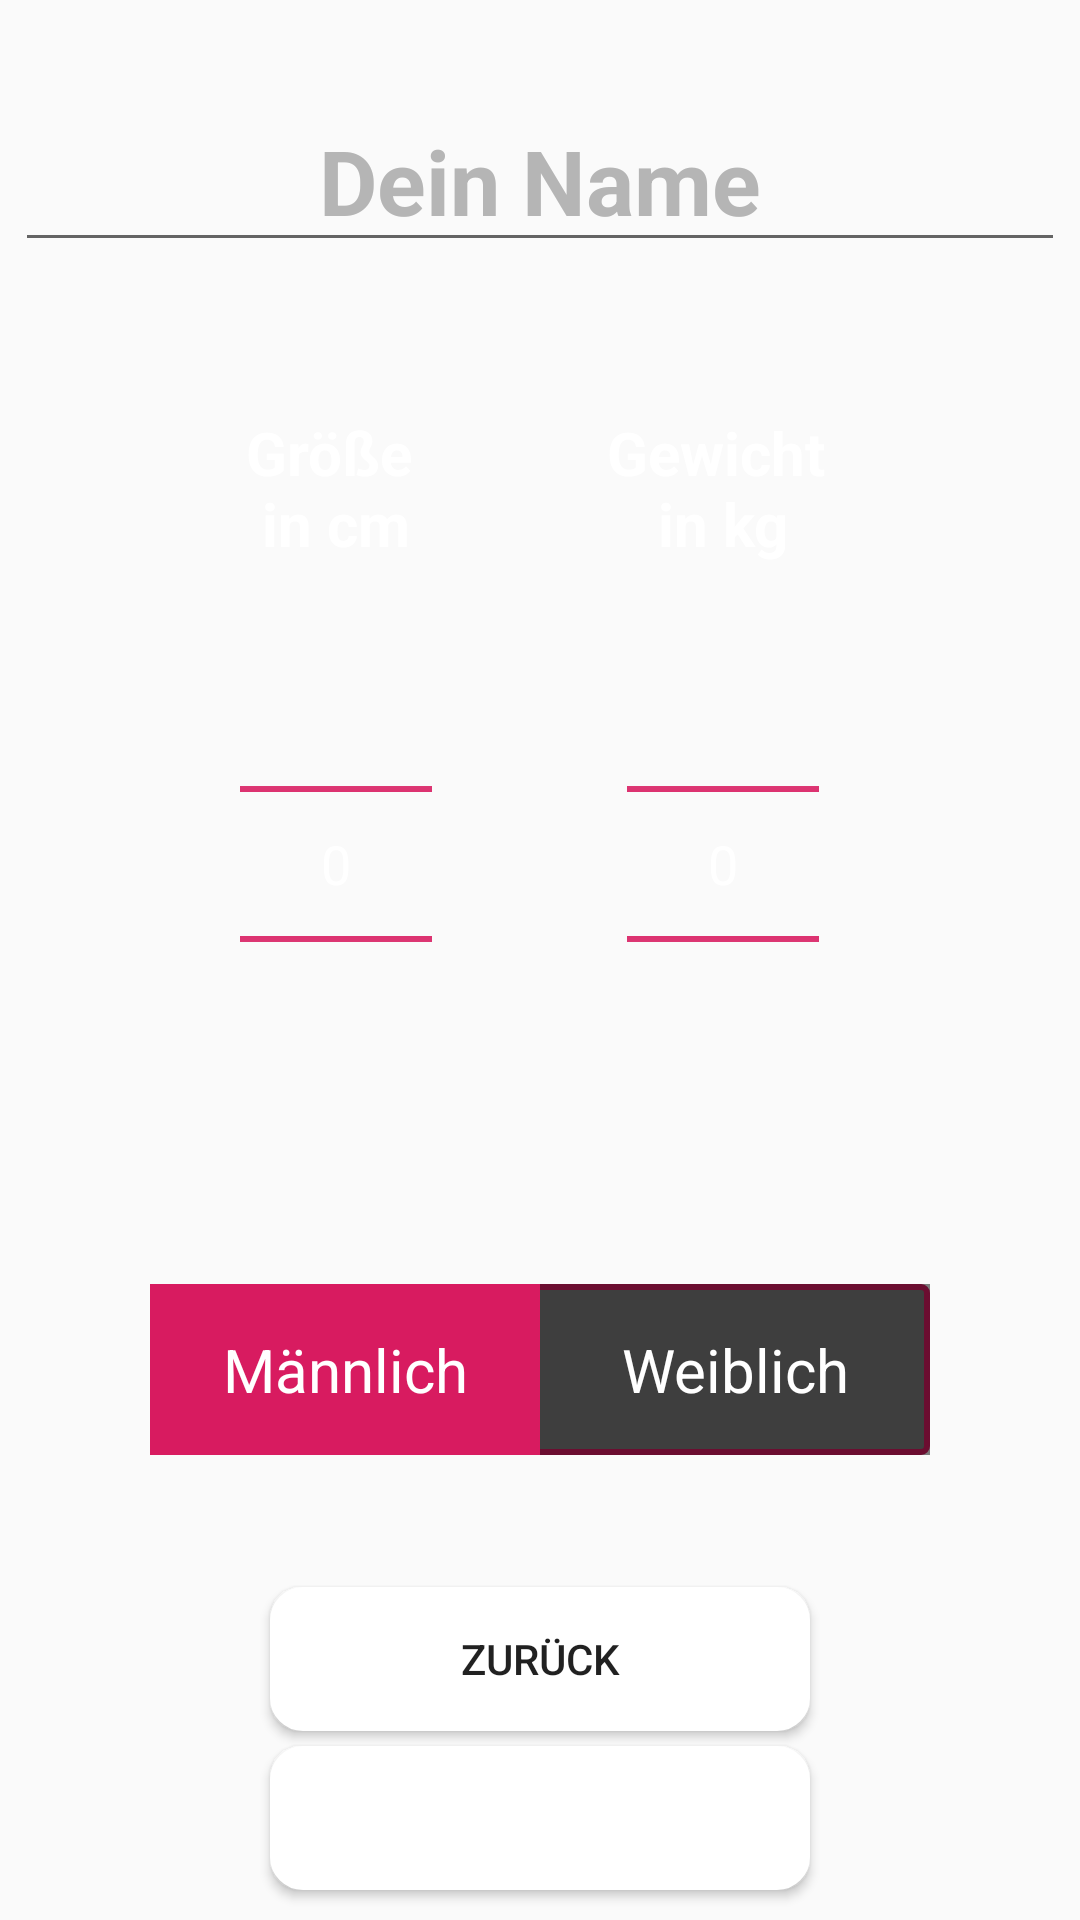

Reconstruct the res/layout file that produces this screen, plus the resources it refers to.
<!-- AndroidManifest.xml: application theme AppTheme -->
<!-- res/layout/activity_database_person_create.xml -->
<?xml version="1.0" encoding="utf-8"?>
<RelativeLayout xmlns:android="http://schemas.android.com/apk/res/android"
    xmlns:tools="http://schemas.android.com/tools"
    android:layout_width="match_parent"
    android:layout_height="match_parent"
    tools:context=".database.PersonCreate"
    android:background="@drawable/background_gradient_stars">

    <EditText
        android:id="@+id/editName"
        android:layout_width="wrap_content"
        android:layout_height="wrap_content"
        android:ems="10"
        android:inputType="textPersonName"
        android:hint="@string/your_name"
        android:digits="abcdefghijklmnopqrstuvwxyzABCDEFGHIJKLMNOPQRSTUVWXYZ"
        android:layout_centerHorizontal="true"
        android:textAlignment="center"
        android:textSize="30sp"
        android:textStyle="bold"
        android:layout_marginTop="30dp"
        android:layout_marginBottom="50dp"
        android:textColor="@color/colorWhite"
        android:textColorHint="@color/colorLightGray" />

<LinearLayout
    android:layout_width="wrap_content"
    android:layout_height="wrap_content"
    android:layout_below="@id/editName"
    android:orientation="vertical"
    android:layout_alignParentEnd="true"
    android:layout_marginEnd="80dp">

    <TextView
        android:id="@+id/textNumberPickerGewicht"
        android:layout_width="wrap_content"
        android:layout_height="wrap_content"
        android:layout_marginBottom="10dp"
        android:text="@string/gewicht_in_kg"
        android:textAlignment="center"
        android:textColor="@color/colorWhite"
        android:textSize="20sp"
        android:textStyle="bold" />

    <NumberPicker
        android:id="@+id/numberPickerGewicht"
        android:layout_width="wrap_content"
        android:layout_height="wrap_content"
        android:theme="@style/AppTheme.Picker"
        android:gravity="center_horizontal"
        android:layout_gravity="center_horizontal"
        />
</LinearLayout>
<LinearLayout
    android:layout_width="wrap_content"
    android:layout_height="wrap_content"
    android:layout_below="@id/editName"
    android:orientation="vertical"
    android:id="@+id/Size"
    android:layout_marginStart="80dp"
    >

    <TextView
        android:id="@+id/textNumberPickerSize"
        android:layout_width="match_parent"
        android:layout_height="wrap_content"
        android:text="@string/groeße_in_cm"
        android:textStyle="bold"
        android:textSize="20sp"
        android:textAlignment="center"
        android:textColor="@color/colorWhite"
        android:layout_marginBottom="10dp"
        />

    <NumberPicker
        android:id="@+id/numberPickerSize"
        android:layout_width="wrap_content"
        android:layout_height="wrap_content"
        android:theme="@style/AppTheme.Picker"
        />

</LinearLayout>

    <RadioGroup
        android:id="@+id/radioGroupEditGender"
        android:layout_width="match_parent"
        android:layout_height="wrap_content"
        android:layout_centerHorizontal="true"
        android:layout_below="@id/Size"
        android:background="@drawable/pink_outline"
        android:orientation="horizontal"
        android:layout_marginTop="50dp"
        android:layout_marginLeft="50dp"
        android:layout_marginRight="50dp">
        <RadioButton
            android:id="@+id/radioButtonMale"
            android:layout_height="wrap_content"
            android:layout_width="0dp"
            android:text="@string/male"
            android:textSize="20sp"
            android:textColor="@color/colorWhite"
            android:background="@drawable/toggle_selector"
            android:button="@null"
            android:checked="true"
            android:padding="15dp"
            android:layout_weight="1"
            android:gravity="center_horizontal"
            />
        <RadioButton
            android:id="@+id/radioButtonFemale"
            android:layout_width="0dp"
            android:layout_height="wrap_content"
            android:text="@string/female"
            android:textSize="20sp"
            android:textColor="@color/colorWhite"
            android:background="@drawable/toggle_selector"
            android:button="@null"
            android:padding="15dp"
            android:layout_weight="1"
            android:gravity="center_horizontal"/>
    </RadioGroup>

    <LinearLayout
        android:layout_width="match_parent"
        android:layout_height="wrap_content"
        android:layout_alignParentBottom="true"
        android:orientation="vertical"
        android:layout_centerHorizontal="true"
        >
        <Button
            android:id="@+id/buttonCancelPerson"
            android:layout_width="180dp"
            android:layout_height="wrap_content"
            android:text="@string/zurueck"
            android:background="@drawable/button_layout"
            android:layout_margin="5dp"
            android:layout_gravity="center"
            />

        <Button
            android:id="@+id/buttonSavePerson"
            android:layout_width="180dp"
            android:layout_height="wrap_content"
            android:text=""
            android:background="@drawable/button_layout"
            android:layout_gravity="center"
            android:layout_marginBottom="10dp"
            />
</LinearLayout>




</RelativeLayout>
<!-- resources referenced by this layout -->
<resources>
  <color name="colorLightGray">#B5B5B5</color>
  <color name="colorWhite">#FFFFFF</color>
  <!-- drawable button_layout (drawable) -->
  <?xml version="1.0" encoding="utf-8"?>
  <selector xmlns:android="http://schemas.android.com/apk/res/android">
      <item>
          <shape android:shape="rectangle">
              <stroke android:width="2dp" android:color="@color/colorWhite"/>
              <corners android:radius="10dp" />
              <solid android:color="@color/colorWhite"></solid>
          </shape>
      </item>
  </selector>
  <!-- drawable pink_outline (drawable) -->
  <?xml version="1.0" encoding="utf-8"?>
      <shape xmlns:android="http://schemas.android.com/apk/res/android"
          android:shape="rectangle">
          <corners android:radius="2dp" />
          <solid android:color="#80000000" />
          <stroke
              android:width="2dp"
              android:color="@color/colorAccent" />
      </shape>
  <!-- drawable toggle_selector (drawable) -->
  <?xml version="1.0" encoding="UTF-8" standalone="no"?>
  <selector xmlns:android="http://schemas.android.com/apk/res/android">
      <item android:drawable="@color/colorAccent" android:state_checked="true" />
      <item android:drawable="@color/colorTrans" />
  </selector>
  <string name="female">Weiblich</string>
  <string name="gewicht_in_kg">Gewicht \nin kg</string>
  <string name="male">Männlich</string>
  <string name="your_name">Dein Name</string>
  <string name="zurueck">Zurück</string>
  <style name="AppTheme.Picker" parent="Theme.AppCompat.Light.NoActionBar">
          <item name="android:textColorPrimary">@color/colorWhite</item>
          <item name="colorControlNormal">@color/colorAccent</item>
          <item name="android:textSize">18sp</item>
      </style>
  <style name="AppTheme" parent="Theme.AppCompat.Light.DarkActionBar">
          
          <item name="colorPrimary">@color/colorBlack</item>
          <item name="colorPrimaryDark">@color/colorBlack</item>
          <item name="colorAccent">@color/colorAccent</item>
      </style>
  <color name="colorAccent">#D81B60</color>
  <color name="colorTrans">#80000000</color>
  <color name="colorBlack">#000000</color>
</resources>
